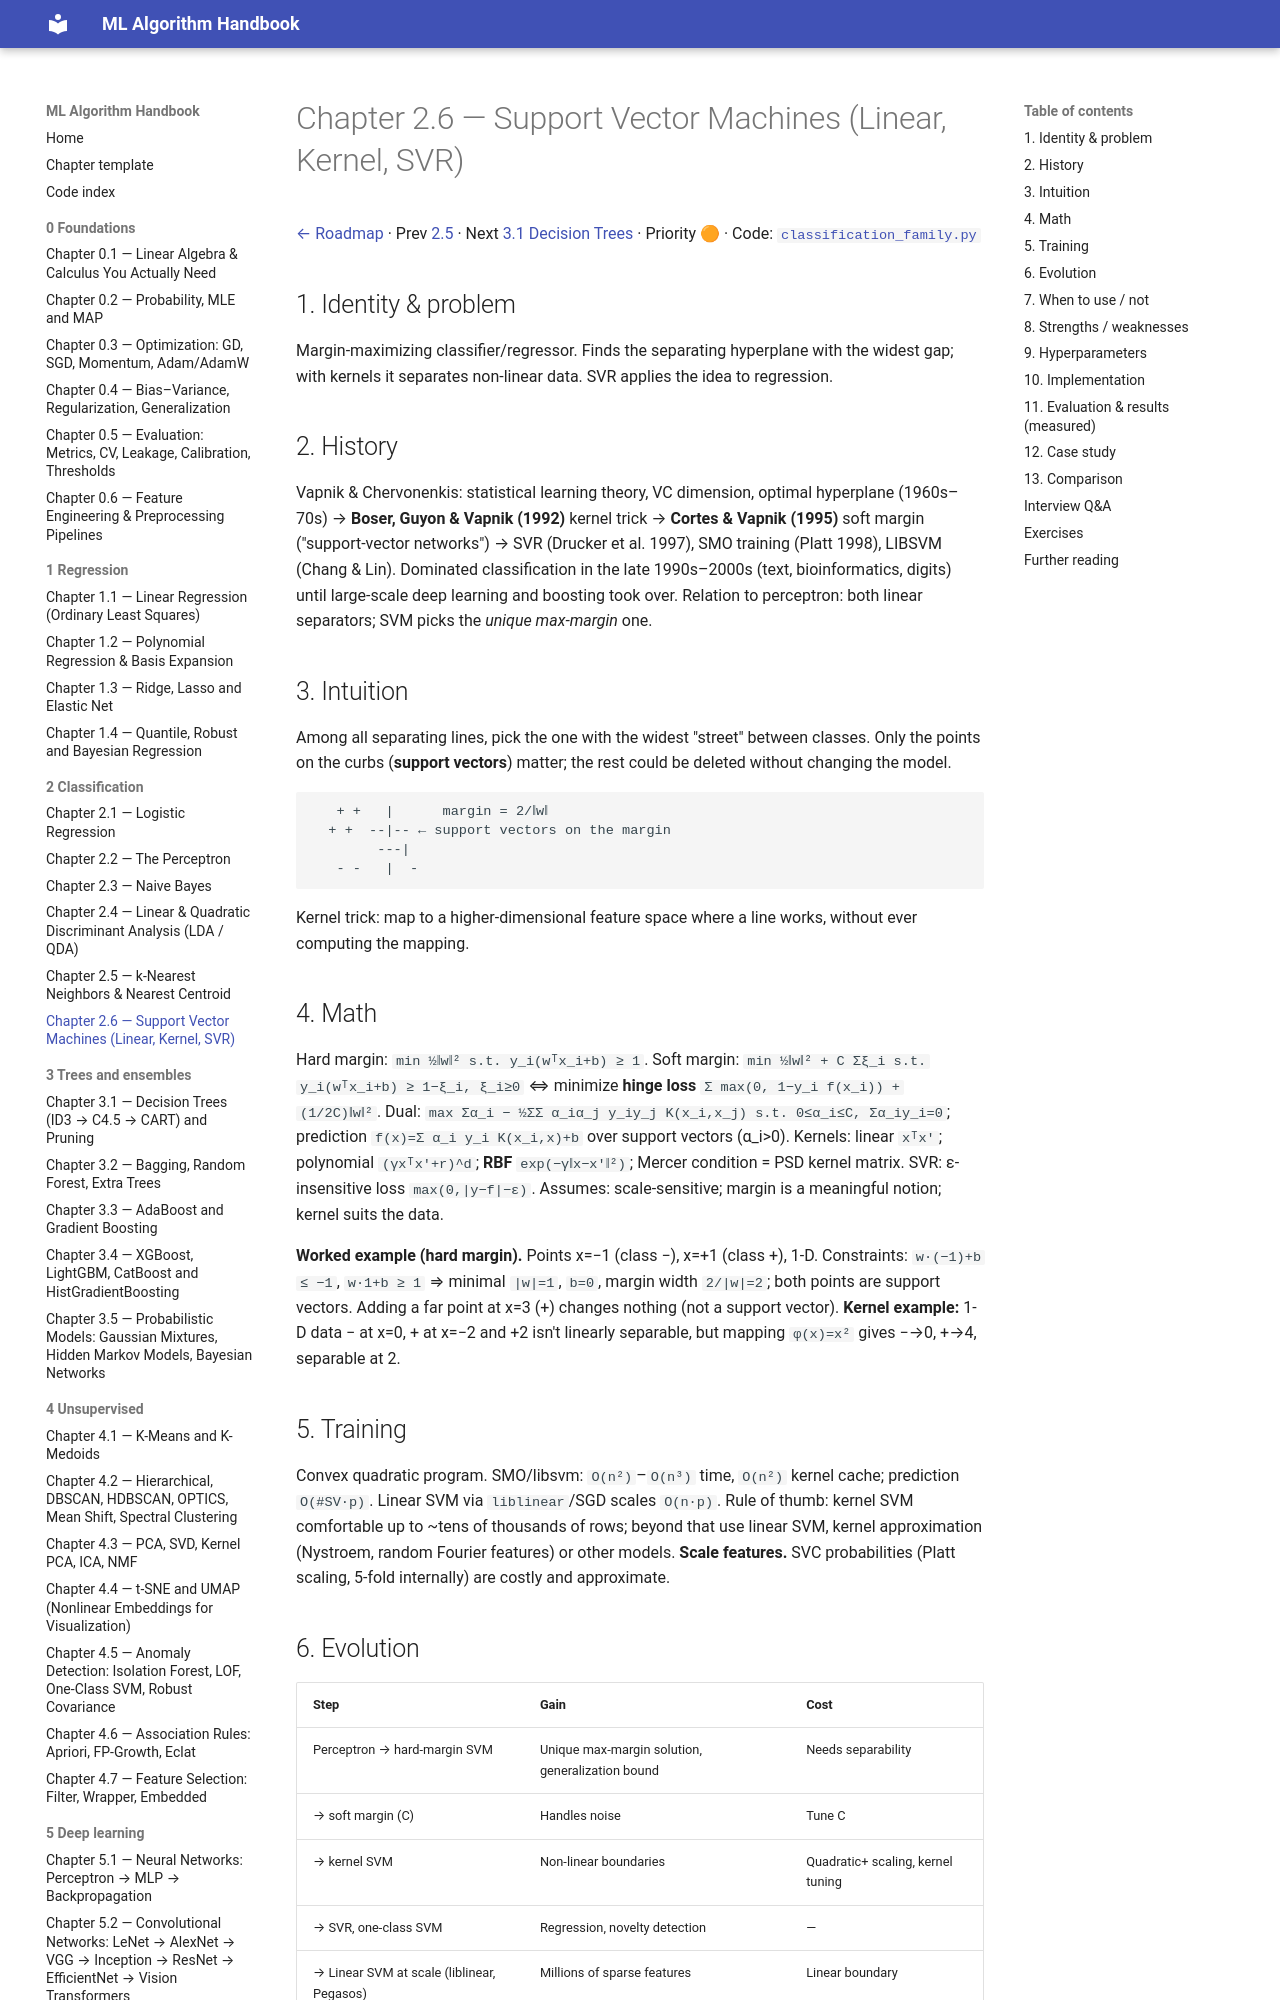

repository: Fuzzy-programmer/ml-algorithm-handbook · page: 02-classification/06-svm/index.html · generator: mkdocs

# Chapter 2.6 — Support Vector Machines (Linear, Kernel, SVR)

[← Roadmap](../README.md) · Prev [2.5](05-knn.md) · Next [3.1 Decision Trees](../03-trees-and-ensembles/01-decision-trees.md) · Priority 🟠 · Code: [`classification_family.py`](../code/classification_family.py)

## 1. Identity & problem
Margin-maximizing classifier/regressor. Finds the separating hyperplane with the widest gap; with kernels it separates non-linear data. SVR applies the idea to regression.

## 2. History
Vapnik & Chervonenkis: statistical learning theory, VC dimension, optimal hyperplane (1960s–70s) → **Boser, Guyon & Vapnik (1992)** kernel trick → **Cortes & Vapnik (1995)** soft margin ("support-vector networks") → SVR (Drucker et al. 1997), SMO training (Platt 1998), LIBSVM (Chang & Lin). Dominated classification in the late 1990s–2000s (text, bioinformatics, digits) until large-scale deep learning and boosting took over. Relation to perceptron: both linear separators; SVM picks the *unique max-margin* one.

## 3. Intuition
Among all separating lines, pick the one with the widest "street" between classes. Only the points on the curbs (**support vectors**) matter; the rest could be deleted without changing the model.
```
   + +   |      margin = 2/‖w‖
  + +  --|-- ← support vectors on the margin
        ---|
   - -   |  -
```
Kernel trick: map to a higher-dimensional feature space where a line works, without ever computing the mapping.

## 4. Math
Hard margin: `min ½‖w‖²  s.t. y_i(wᵀx_i+b) ≥ 1`. Soft margin: `min ½‖w‖² + C Σξ_i  s.t. y_i(wᵀx_i+b) ≥ 1−ξ_i, ξ_i≥0` ⇔ minimize **hinge loss** `Σ max(0, 1−y_i f(x_i)) + (1/2C)‖w‖²`.
Dual: `max Σα_i − ½ΣΣ α_iα_j y_iy_j K(x_i,x_j)  s.t. 0≤α_i≤C, Σα_iy_i=0`; prediction `f(x)=Σ α_i y_i K(x_i,x)+b` over support vectors (α_i>0).
Kernels: linear `xᵀx'`; polynomial `(γxᵀx'+r)^d`; **RBF** `exp(−γ‖x−x'‖²)`; Mercer condition = PSD kernel matrix.
SVR: ε-insensitive loss `max(0,|y−f|−ε)`.
Assumes: scale-sensitive; margin is a meaningful notion; kernel suits the data.

**Worked example (hard margin).** Points x=−1 (class −), x=+1 (class +), 1-D. Constraints: `w·(−1)+b ≤ −1`, `w·1+b ≥ 1` ⇒ minimal `|w|=1`, `b=0`, margin width `2/|w|=2`; both points are support vectors. Adding a far point at x=3 (+) changes nothing (not a support vector). **Kernel example:** 1-D data − at x=0, + at x=−2 and +2 isn't linearly separable, but mapping `φ(x)=x²` gives −→0, +→4, separable at 2.

## 5. Training
Convex quadratic program. SMO/libsvm: `O(n²)`–`O(n³)` time, `O(n²)` kernel cache; prediction `O(#SV·p)`. Linear SVM via `liblinear`/SGD scales `O(n·p)`. Rule of thumb: kernel SVM comfortable up to ~tens of thousands of rows; beyond that use linear SVM, kernel approximation (Nystroem, random Fourier features) or other models. **Scale features.** SVC probabilities (Platt scaling, 5-fold internally) are costly and approximate.
